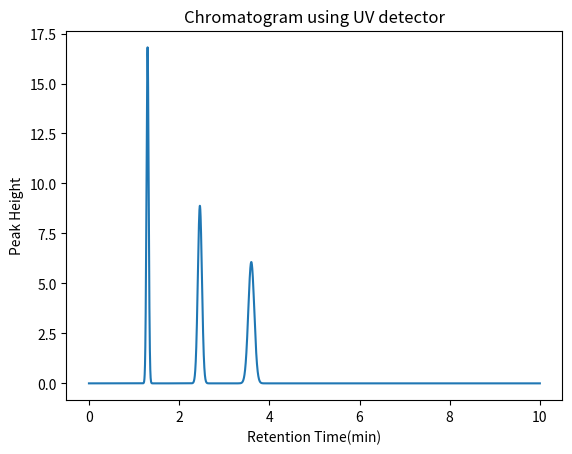

Generate this figure with matplotlib:
import pandas as pd
import numpy as np
import matplotlib.pyplot as plt
import scipy as sp
from scipy import stats
import math
import random

#Generating a chromatogram using the gaussian equation with parameters, mu and sigma


retentionTime = [3.6, 2.46, 1.30, 4.22, 6.5]
width = []
N = 3000 #Column efficiency

for mu in retentionTime:
    width.append(4 * mu / math.sqrt(N))

sigma = []
for w in width:
    sigma.append(w / 4)



#the X-axis as the retentiontime

x_data = np.arange(0, 10, 0.001)

# H is the automatically generated peak height from the gaussian equation
# x,mu and s represent x-axis,retention time and peak width respectively


def peak(x, mu, s):
    H = 1 / math.sqrt(2 * math.pi * s**2) # H is the automatically generated peak height from the gaussian function which can be manipulated
    return H * np.exp(-0.5 / s**2 * (x - mu)**2) # gaussian output

 


y_data = peak(x_data, retentionTime[0], sigma[0]) + peak(x_data, retentionTime[1], sigma[1]) + peak(x_data, retentionTime[2], sigma[2])


plt.plot(x_data, y_data)
plt.xlabel("Retention Time(min)")
plt.ylabel("Peak Height")
plt.title("Chromatogram using UV detector")


plt.show()

